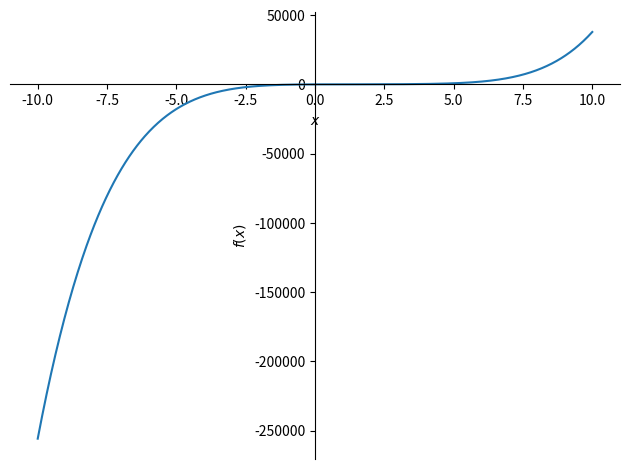

The script that saved this image: (Note: this script raises an exception after producing the figure.)
import matplotlib.pyplot as plt
import numpy as np
import sympy as sym
sym.init_printing(use_latex=True)
import sys
import re


def secant(eq):
	pass


def false_pos(eq):
	pass


def newton_raphson(eq):
	pass


def graphically(eq):
	end = False
	xlim = [-50, 50]
	ylim = [-50 , 50]
	while not end:
		sym.plot(eq, block=False, xlim=xlim, ylim=ylim)
		change = input('to change the y bounds, enter y. To change the x bounds, enter x: ')
		if change == 'y':
			ylim[0], ylim[1] = (input("Enter the range of numbers to examine separated by a space: ")).split()
			ylim[0], ylim[1] = float(ylim[0]), float(ylim[1])
		elif change == 'x':
			xlim[0], xlim[1] = (input("Enter the range of numbers to examine separated by a space: ")).split()
			xlim[0], xlim[1] = float(xlim[0]), float(xlim[1])
		elif change == 'xy' or change == 'x y':
			xlim[0], xlim[1] = (input("Enter the range of numbers for X BOUNDS to examine separated by a space: ")).split()
			xlim[0], xlim[1] = float(xlim[0]), float(xlim[1])
			ylim[0], ylim[1] = (input("Enter the range of numbers for Y BOUNDS to examine separated by a space: ")).split()
			ylim[0], ylim[1] = float(ylim[0]), float(ylim[1])
		else:
			end = True

def get_sign(num):
	if num * -1 > num:
		return False
	else:
		return True


def bisection(eq, graph=False):
	sym.plot(eq)
	xlim = [0.0,0.0]
	xlim[0], xlim[1] = (input("Enter the range of numbers for the X BOUNDS to examine separated by a space: ")).split()
	xlim[0], xlim[1] = float(xlim[0]), float(xlim[1])

	low = xlim[0]
	high = xlim[1]
	y_low = eq.subs({x: low})
	y_high = eq.subs({x: high})

	'''
	True means positive and False is negative. This will be used to determine where is the function crosses
	the x axis and changes from positive to negative
	'''
	low_sign = get_sign(y_low)
	high_sign = get_sign(y_high)
	if not low_sign ^ high_sign:
		print("Not a simple root")
		sys.exit()
	mid = (high + low) / 2
	end = False

	# stops looping if the root is found or floating point precision becomes significant
	while not end:
		mid = (high + low) / 2
		y_mid = eq.subs({x: mid})
		mid_sign = get_sign(y_mid)

		# if mid and low are on other sides of the x axis
		if mid_sign ^ low_sign:
			high = mid
			y_high = y_mid
		elif mid_sign ^ high_sign:
			low = mid
			y_low = y_mid
		else:
			end = True

		# 1 x 10^-15 to max out floating point precision
		if abs((high - low)) < 0.00000000000001:
			end = True

		if graph:
			sym.plot(eq, xlim=[low,high])
		print(f"high {high}, low {low}")

	return mid


def make_eq(arg: str):
	# sym = []
	#
	# terms = re.split('\+|-|\*|/', arg)
	# print(terms)
	pass


def do_solve(eq):
	sols = sym.solve(eq)
	return[sym.N(sol) for sol in sols]


if __name__ == "__main__":

	x, y = sym.symbols('x y')

	eq1 = x*x*x*x*x - 10*x*x*x*x + 46*x*x*x - 90*x*x + 85*x - 31
	eq2 = -3*x**3 + 20*x**2 - 20*x - 12
	eq4 = 0.5*x**3 - 4*x**2 + 8*x - 1
	eq5 = -3*x**3 + 20*x**2 - 20*x - 12

	# roots = sym.solve(eq1, x)
	# print(roots)
	
	# graphically(eq1)
	print(bisection(eq1, graph=False))
	print(do_solve(eq1))
